Run: headless pygame with SDL's dummy video driver; simulated clock (each Clock.tick advances the game by its frame time, no real sleeping); random seed 0; keys injected as events and as key.get_pressed() state; no mouse input.
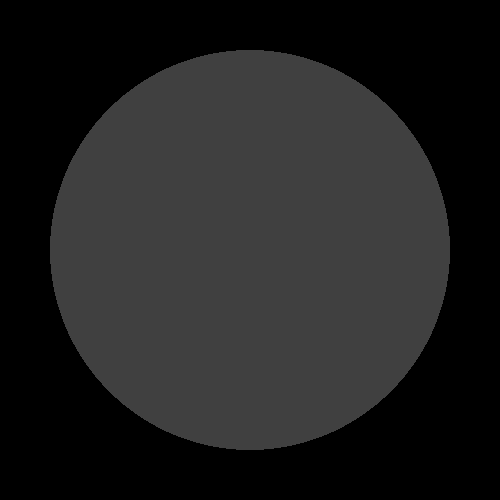
Frame 1 of 4 · flips 1–60 · no input
Frame 2 of 4 · flips 61–180 · tapped SPACE, RETURN · held RIGHT (→), D · screen unchanged from frame 1, image omitted
Frame 3 of 4 · flips 181–300 · held DOWN (↓), S · screen unchanged from frame 2, image omitted
Frame 4 of 4 · flips 301–420 · held LEFT (←), A, UP (↑), W · screen unchanged from frame 3, image omitted

The pygame program that drew these frames:

import pygame
from pygame import freetype
from math import *
pygame.init()
freetype.init()

sw, sh = 500, 500
screen = pygame.display.set_mode((sw, sh))
pygame.display.set_caption("3dCircle")

font = [freetype.SysFont("Arial", s) for s in range (250)]
col = [(c, c, c) for c in range (256)]

clock = pygame.time.Clock()

def renderAtLatLong(surf, lat, long):
    """
    Test
    
    :surf: Pygame surface to be blitted onto the surface
    :lat: The latitude to render at
    :long: The longitude to render at
    """

run = True
while run:
	screen.fill(col[0])
	for event in pygame.event.get():
		if event.type == pygame.QUIT:
			pygame.quit()
			exit()

	pygame.draw.circle(screen, col[64], (sw//2, sh//2), (200))

	pygame.display.update()
	clock.tick(60)
